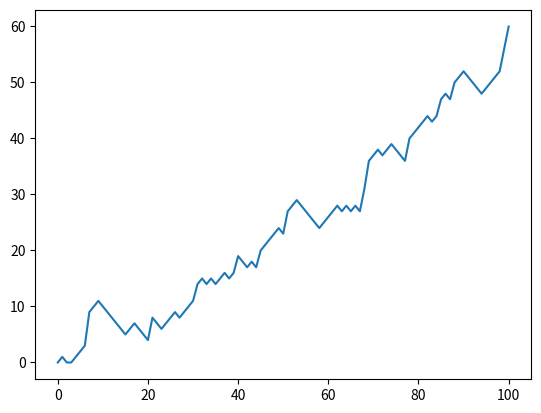

Source code (Python):
# excercise 1
# Import numpy and set seed
import numpy as np
np.random.seed(123)

# Use randint() to simulate a dice
coin= np.random.randint(1, 7)
print(coin)
# Use randint() again
coin= np.random.randint(1, 7)
print(coin)

# change seed
# Import numpy and set seed
import numpy as np
np.random.seed(124)

# Use randint() to simulate a dice
coin= np.random.randint(1, 7)
print(coin)
# Use randint() again
coin= np.random.randint(1, 7)
print(coin)

# exercise 2
# NumPy is imported, seed is set
np.random.seed(124)
# Starting step
step = 50

# Roll the dice
dice = np.random.randint(1,7)

# Finish the control construct
if dice <= 2 :
    step = step - 1
elif dice <=3 or dice <=5 :
    step = step + 1
else :
    step = step + np.random.randint(1,7)

# Print out dice and step
print(dice)
print(step)


# excersice 3
# NumPy is imported, seed is set

# Starting step
step = 50

# Roll the dice
dice = np.random.randint(1,7)

# Finish the control construct
if dice <= 2 :
    step = step - 1
elif dice <=3 or dice <=5 :
    step = step + 1
else :
    step = step + np.random.randint(1,7)

# Print out dice and step
print(dice)
print(step)

# plot random walk
# NumPy is imported, seed is set

# Initialization
random_walk = [0]

for x in range(100) :
    step = random_walk[-1]
    dice = np.random.randint(1,7)

    if dice <= 2:
        step = max(0, step - 1)
    elif dice <= 5:
        step = step + 1
    else:
        step = step + np.random.randint(1,7)

    random_walk.append(step)

# Import matplotlib.pyplot as plt
import matplotlib.pyplot as plt

# Plot random_walk
plt.plot(random_walk)

# Show the plot
plt.show()
